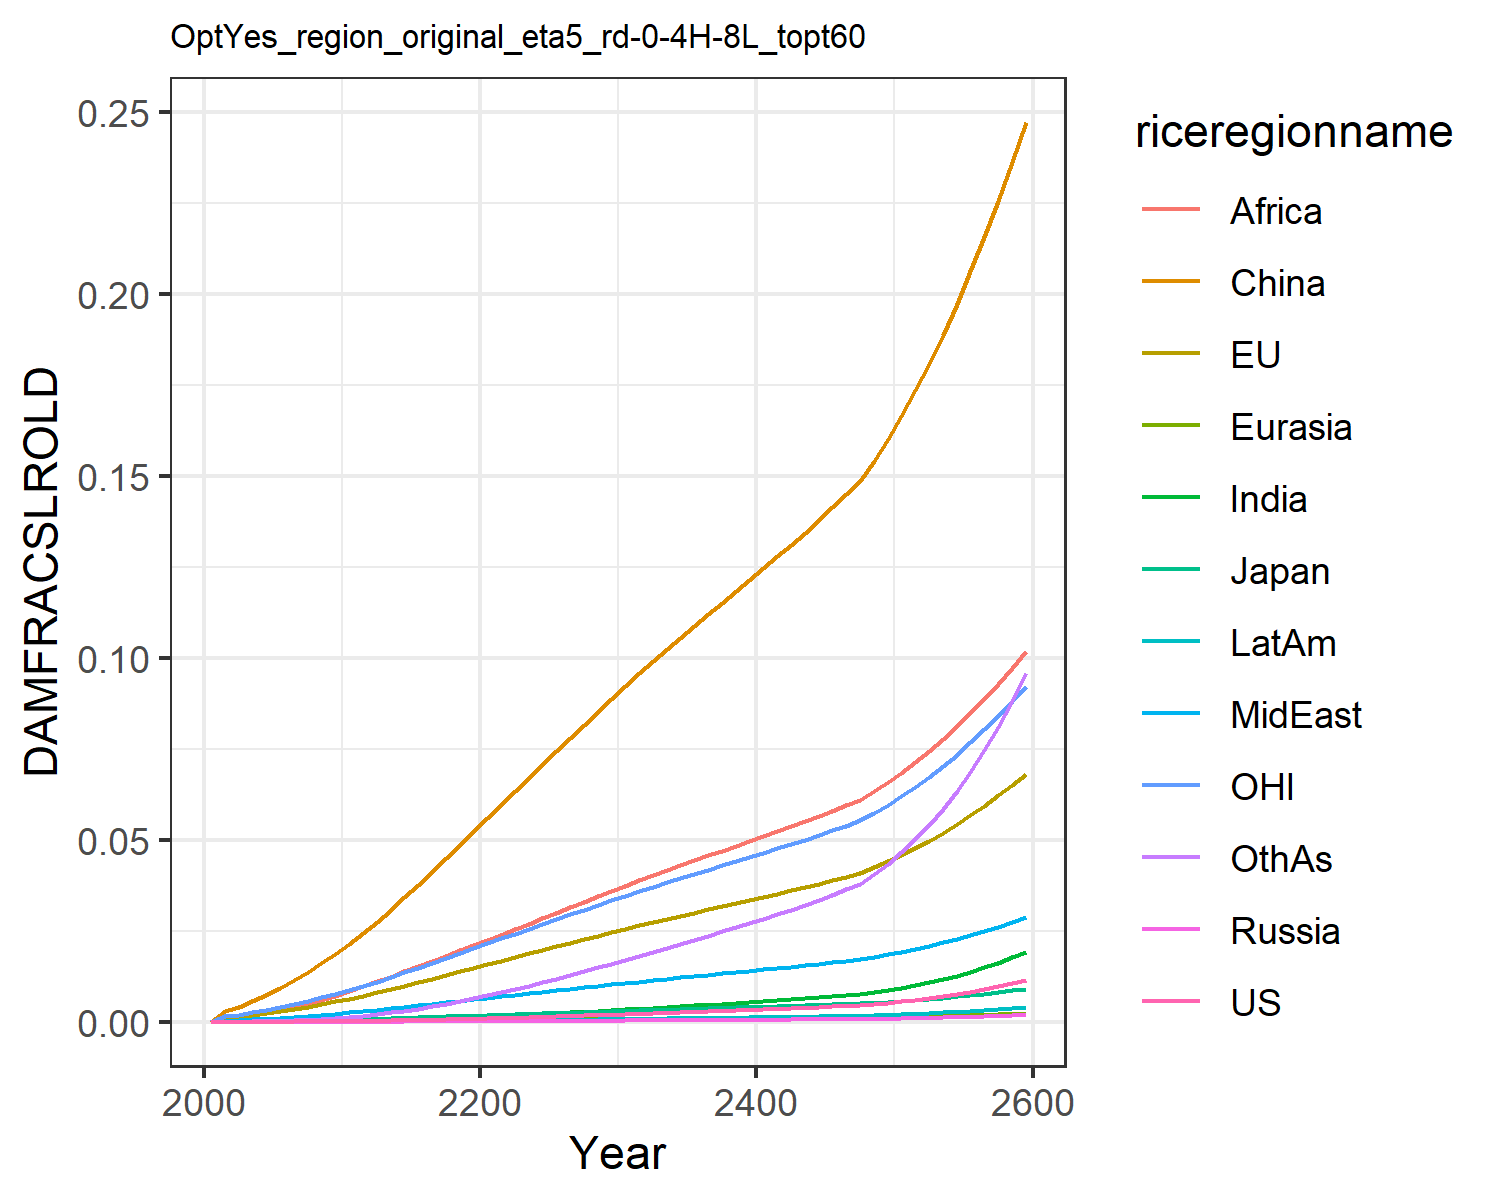

The table this chart was drawn from, first rows:
0.0, 0.0, 0.0, 0.0, 0.0, 0.0, 0.0, 0.0, 0.0, 0.0, 0.0, 0.0
7.568837115610997e-6, 0.0011, 0.0001307, 1.2562195666911276e-6, 2.7019116353731195e-5, 0.002852, 7.549228965252303e-6, 0.0003362, 0.0008541, 2.0997906191848384e-6, 0.0015, 3.669270656486269e-5
1.1375371723439099e-5, 0.001383, 0.0001609, 1.9006729286024464e-6, 3.461756363404133e-5, 0.004144, 1.247800588987628e-5, 0.0004531, 0.001189, 3.311117221290615e-6, 0.001912, 5.817517065989276e-5
1.9022158945450983e-5, 0.001836, 0.0002102, 3.1336643227499415e-6, 4.7236383888467984e-5, 0.005664, 2.2079103304762415e-5, 0.0006303, 0.00172, 5.7116100718860205e-6, 0.002546, 0.0001037
2.9667951591480045e-5, 0.002344, 0.000264, 4.820520326515361e-6, 6.160588623201582e-5, 0.007373, 3.6052863105109064e-5, 0.0008354, 0.002367, 9.125979611886277e-6, 0.003256, 0.0001709
4.390667193065146e-5, 0.002904, 0.0003203, 7.05714018364718e-6, 7.777638590292803e-5, 0.009268, 5.546500789466737e-5, 0.001069, 0.003135, 1.3757412199664574e-5, 0.004033, 0.000265
6.223592041125047e-5, 0.00351, 0.0003839, 9.933019248414463e-6, 9.562475107744181e-5, 0.01133, 8.1061387079851e-5, 0.001326, 0.003994, 1.9773868164190272e-5, 0.004865, 0.0003901
8.518335315760913e-5, 0.004159, 0.0004544, 1.3526329689270176e-5, 0.0001151, 0.01359, 0.0001138, 0.001606, 0.004938, 2.7400319559070823e-5, 0.005749, 0.0005513
0.0001134, 0.004851, 0.0005296, 1.7896843236126418e-5, 0.0001363, 0.01602, 0.0001549, 0.001914, 0.005995, 3.686569603500672e-5, 0.00669, 0.0007552
0.0001474, 0.005583, 0.0006092, 2.3092457489419478e-5, 0.0001588, 0.01861, 0.0002053, 0.00225, 0.007161, 4.834558635890513e-5, 0.007682, 0.001007
0.0001875, 0.006349, 0.0006927, 2.9149545806567387e-5, 0.0001827, 0.02132, 0.0002657, 0.002611, 0.008435, 6.198959674563093e-5, 0.008719, 0.00131
0.000234, 0.007173, 0.0007841, 3.635443026583082e-5, 0.0002085, 0.02428, 0.0003367, 0.002981, 0.009745, 7.794931708243928e-5, 0.009834, 0.001667
0.0002868, 0.008053, 0.0008839, 4.4856181582872645e-5, 0.0002365, 0.02749, 0.0004188, 0.00335, 0.01106, 9.625939504330859e-5, 0.01103, 0.002077
0.0003472, 0.008981, 0.0009906, 5.4582004601184925e-5, 0.000266, 0.03079, 0.0005121, 0.003738, 0.01241, 0.0001171, 0.01229, 0.002539
0.0004137, 0.009925, 0.0011, 6.538179025340983e-5, 0.0002963, 0.0342, 0.0006163, 0.004132, 0.01381, 0.0001403, 0.01356, 0.003057
0.0004864, 0.01088, 0.001212, 7.725804864617887e-5, 0.0003274, 0.0377, 0.0007313, 0.004531, 0.01523, 0.0001657, 0.01486, 0.00363
0.0005652, 0.01186, 0.001326, 9.019508438211145e-5, 0.000359, 0.04127, 0.0008567, 0.004934, 0.01667, 0.0001933, 0.01618, 0.004256
0.00065, 0.01284, 0.001442, 0.0001042, 0.0003911, 0.04489, 0.000992, 0.005341, 0.01813, 0.000223, 0.01751, 0.004933
0.0007403, 0.01383, 0.001561, 0.0001191, 0.0004236, 0.04855, 0.001137, 0.005748, 0.01958, 0.0002547, 0.01885, 0.005656
0.0008358, 0.01483, 0.00168, 0.0001349, 0.0004562, 0.05223, 0.001289, 0.006154, 0.02103, 0.0002881, 0.0202, 0.006421
0.000936, 0.01583, 0.0018, 0.0001516, 0.0004889, 0.05591, 0.00145, 0.006558, 0.02247, 0.0003231, 0.02155, 0.007224
0.00104, 0.01682, 0.001921, 0.000169, 0.0005217, 0.05961, 0.001619, 0.006967, 0.02393, 0.0003599, 0.02289, 0.008071
0.001148, 0.01782, 0.002043, 0.000187, 0.0005547, 0.06333, 0.001797, 0.007384, 0.02541, 0.0003986, 0.02423, 0.008965
0.001259, 0.01881, 0.002165, 0.0002055, 0.0005876, 0.06704, 0.001982, 0.007802, 0.02693, 0.0004387, 0.02557, 0.009893
0.001373, 0.01979, 0.002286, 0.0002246, 0.0006203, 0.07073, 0.002173, 0.008218, 0.02846, 0.00048, 0.02689, 0.01085
0.00149, 0.02077, 0.002408, 0.0002442, 0.0006529, 0.07439, 0.00237, 0.008632, 0.02998, 0.0005225, 0.02821, 0.01184
0.001609, 0.02174, 0.002529, 0.0002641, 0.0006852, 0.07803, 0.002571, 0.009043, 0.0315, 0.000566, 0.02952, 0.01285
0.00173, 0.02271, 0.00265, 0.0002845, 0.0007173, 0.08164, 0.002777, 0.009451, 0.033, 0.0006103, 0.03082, 0.01387
0.001853, 0.02367, 0.002771, 0.0003052, 0.000749, 0.08522, 0.002986, 0.009855, 0.03449, 0.0006554, 0.0321, 0.01492
0.001978, 0.02461, 0.002891, 0.0003262, 0.0007805, 0.08877, 0.003198, 0.01026, 0.03596, 0.0007011, 0.03338, 0.01598
0.002105, 0.02555, 0.00301, 0.0003474, 0.0008116, 0.09228, 0.003413, 0.01065, 0.03743, 0.0007475, 0.03464, 0.01706
0.002232, 0.02647, 0.003128, 0.0003688, 0.0008421, 0.0957, 0.003629, 0.01104, 0.03886, 0.000794, 0.03588, 0.01814
0.002359, 0.02737, 0.003243, 0.0003902, 0.0008719, 0.09903, 0.003846, 0.01142, 0.04025, 0.0008406, 0.03709, 0.01923
0.002488, 0.02825, 0.003357, 0.0004117, 0.0009013, 0.1023, 0.004064, 0.0118, 0.04163, 0.0008876, 0.03828, 0.02032
0.002617, 0.02913, 0.00347, 0.0004335, 0.0009304, 0.1056, 0.004285, 0.01217, 0.043, 0.000935, 0.03945, 0.02142
0.002748, 0.03, 0.003583, 0.0004555, 0.0009593, 0.1088, 0.004508, 0.01254, 0.04435, 0.0009829, 0.04063, 0.02254
0.002881, 0.03086, 0.003696, 0.0004778, 0.000988, 0.112, 0.004733, 0.01291, 0.0457, 0.001031, 0.04179, 0.02366
0.003016, 0.03173, 0.00381, 0.0005003, 0.001017, 0.1152, 0.004961, 0.01327, 0.04703, 0.00108, 0.04296, 0.02481
0.003152, 0.03259, 0.003923, 0.0005232, 0.001045, 0.1183, 0.005192, 0.01364, 0.04837, 0.00113, 0.04412, 0.02596
0.00329, 0.03345, 0.004037, 0.0005464, 0.001074, 0.1215, 0.005426, 0.01401, 0.0497, 0.001181, 0.04528, 0.02713
0.003431, 0.03432, 0.004151, 0.0005699, 0.001102, 0.1247, 0.005664, 0.01437, 0.05103, 0.001232, 0.04645, 0.02832
0.003575, 0.03519, 0.004267, 0.0005941, 0.001131, 0.1279, 0.005908, 0.01474, 0.05237, 0.001284, 0.04762, 0.02954
0.003723, 0.03607, 0.004385, 0.0006189, 0.00116, 0.1311, 0.006158, 0.01512, 0.05372, 0.001338, 0.04881, 0.03078
0.003878, 0.03697, 0.004505, 0.0006447, 0.00119, 0.1344, 0.006418, 0.0155, 0.0551, 0.001394, 0.05003, 0.03208
0.00404, 0.0379, 0.00463, 0.0006718, 0.00122, 0.1378, 0.00669, 0.01589, 0.05651, 0.001453, 0.05128, 0.03344
0.00421, 0.03886, 0.00476, 0.0007002, 0.001252, 0.1413, 0.006976, 0.0163, 0.05797, 0.001515, 0.05258, 0.03487
0.004389, 0.03985, 0.004894, 0.0007301, 0.001284, 0.1449, 0.007276, 0.01671, 0.05947, 0.00158, 0.05391, 0.03637
0.004579, 0.04088, 0.005035, 0.000762, 0.001318, 0.1487, 0.007596, 0.01715, 0.06103, 0.001649, 0.0553, 0.03796
0.004882, 0.04239, 0.005244, 0.0008125, 0.001367, 0.1541, 0.0081, 0.01778, 0.06329, 0.001758, 0.05733, 0.04048
0.005225, 0.04404, 0.005476, 0.0008698, 0.001421, 0.1601, 0.008673, 0.01848, 0.06577, 0.001883, 0.05956, 0.04334
0.005609, 0.04581, 0.005728, 0.0009339, 0.001478, 0.1666, 0.009312, 0.01923, 0.06844, 0.002021, 0.06196, 0.04653
0.006035, 0.04772, 0.006002, 0.001005, 0.00154, 0.1735, 0.01002, 0.02003, 0.07129, 0.002175, 0.06453, 0.05007
0.006511, 0.04976, 0.006298, 0.001084, 0.001607, 0.1809, 0.01081, 0.02089, 0.07435, 0.002347, 0.06729, 0.05402
0.007041, 0.05196, 0.00662, 0.001173, 0.001679, 0.1888, 0.0117, 0.02181, 0.07764, 0.002539, 0.07025, 0.05841
0.007628, 0.05429, 0.006967, 0.001271, 0.001755, 0.1972, 0.01267, 0.0228, 0.08113, 0.002751, 0.07341, 0.06328
0.008276, 0.05678, 0.00734, 0.001379, 0.001836, 0.2062, 0.01375, 0.02385, 0.08484, 0.002985, 0.07676, 0.06864
0.00899, 0.05941, 0.007741, 0.001498, 0.001921, 0.2156, 0.01494, 0.02496, 0.08877, 0.003243, 0.08031, 0.07454
0.009775, 0.06219, 0.00817, 0.001629, 0.002012, 0.2256, 0.01624, 0.02613, 0.09292, 0.003527, 0.08406, 0.08102
0.01063, 0.06512, 0.008627, 0.001773, 0.002108, 0.2362, 0.01767, 0.02736, 0.09729, 0.003837, 0.08801, 0.08811
0.01157, 0.0682, 0.009115, 0.00193, 0.002208, 0.2472, 0.01923, 0.02866, 0.1019, 0.004177, 0.09216, 0.09586
